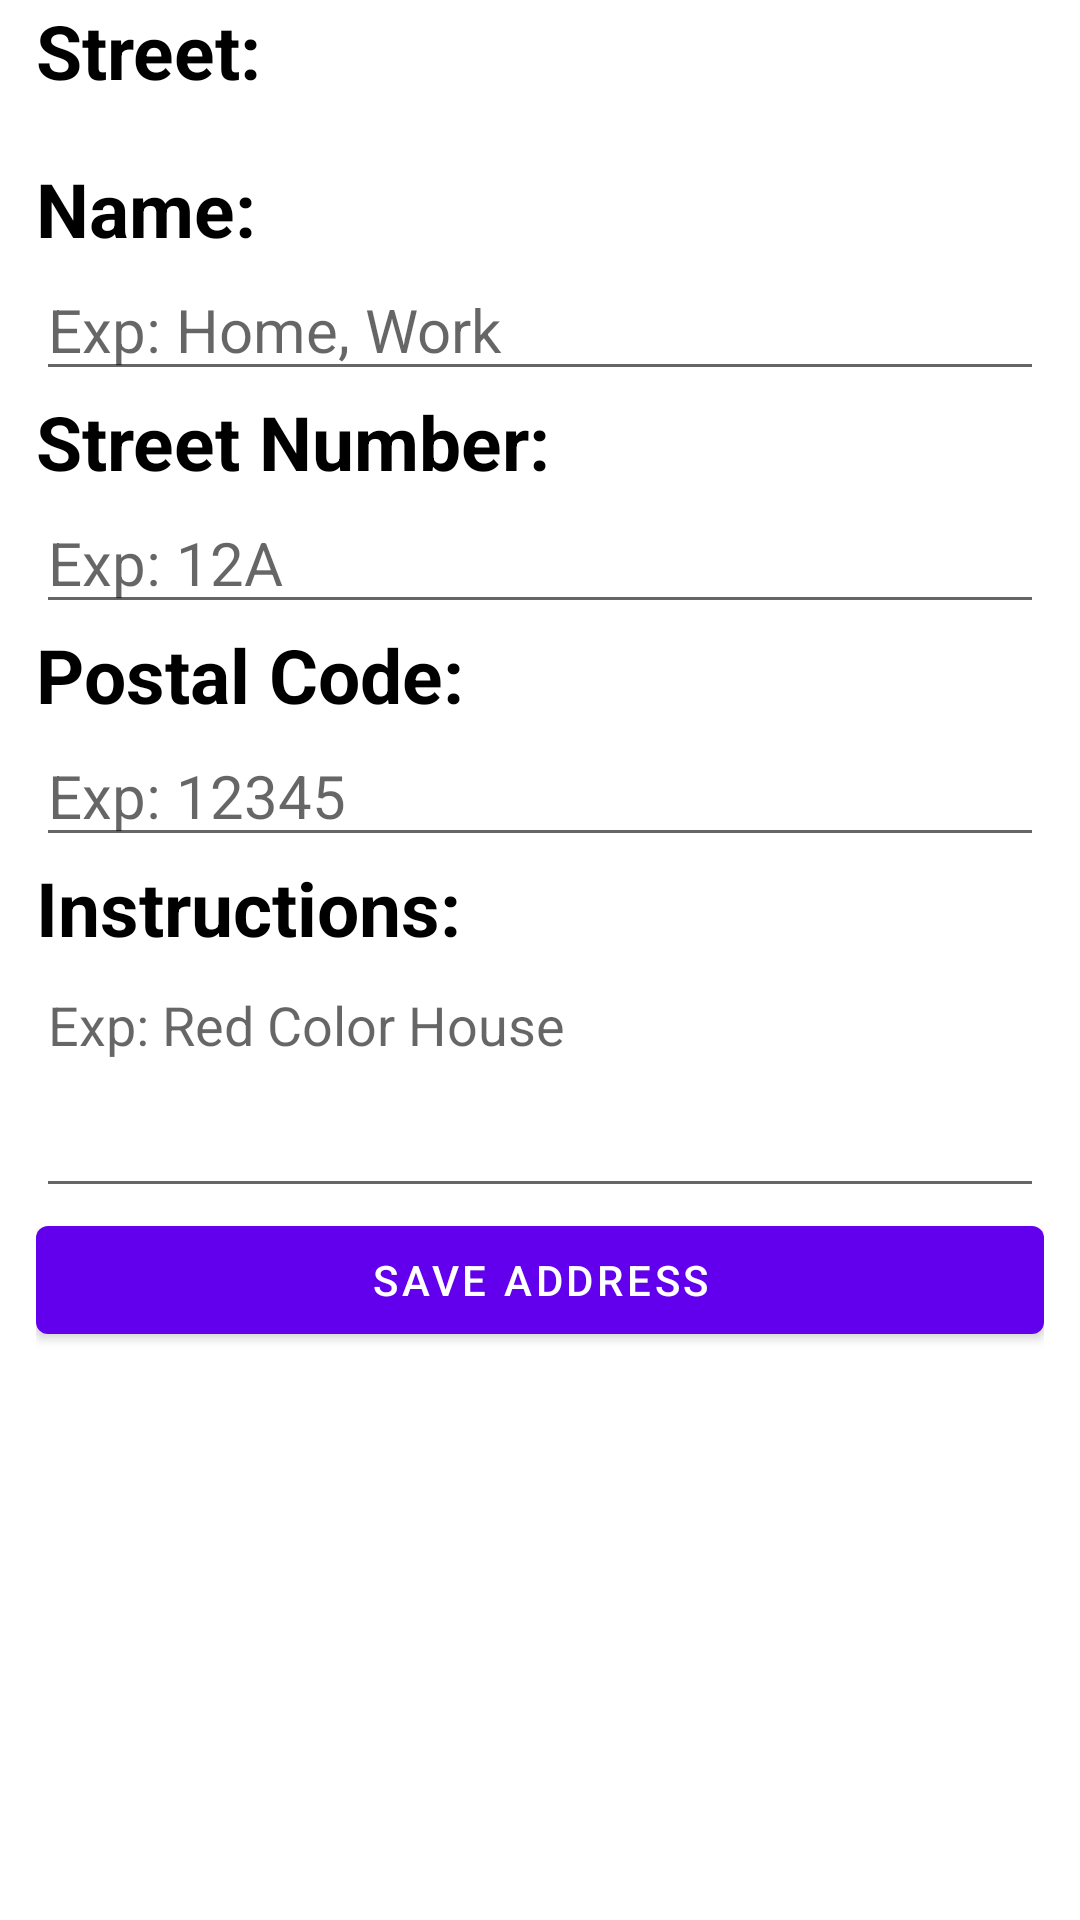

Reconstruct the res/layout file that produces this screen, plus the resources it refers to.
<!-- AndroidManifest.xml: application theme Theme.CozyKitchen -->
<!-- res/layout/fragment_address.xml -->
<?xml version="1.0" encoding="utf-8"?>
<LinearLayout
    xmlns:android="http://schemas.android.com/apk/res/android"
    xmlns:tools="http://schemas.android.com/tools"
    android:layout_width="match_parent"
    android:layout_height="match_parent"
    android:orientation="vertical"
    tools:context=".ui.fragment.AddressFragment">

    <FrameLayout
        android:id="@+id/map_fragment_container"
        android:layout_width="wrap_content"
        android:layout_height="wrap_content"
        android:layout_gravity="center_horizontal" />

    <ScrollView
        android:id="@+id/scroll_view_address"
        android:layout_width="match_parent"
        android:layout_height="match_parent"
        >

        <LinearLayout
            android:layout_width="match_parent"
            android:layout_height="wrap_content"
            android:layout_marginHorizontal="12dp"
            android:orientation="vertical" >

            <TextView
                style="@style/TitleTextViewStyle"
                android:layout_width="wrap_content"
                android:layout_height="wrap_content"
                android:text="Street:" />

            <TextView
                android:id="@+id/tv_street"
                android:layout_width="match_parent"
                android:layout_height="wrap_content"
                tools:text = "Street Name"/>

            <TextView
                style="@style/TitleTextViewStyle"
                android:layout_width="wrap_content"
                android:layout_height="wrap_content"
                android:text="Name: " />

            <EditText
                android:id="@+id/et_street_name"
                android:layout_width="match_parent"
                android:layout_height="wrap_content"
                android:textSize="20sp"
                android:hint="Exp: Home, Work"/>

            <TextView
                style="@style/TitleTextViewStyle"
                android:layout_width="wrap_content"
                android:layout_height="wrap_content"
                android:text="Street Number:" />

            <EditText
                android:id="@+id/et_street_number"
                android:layout_width="match_parent"
                android:layout_height="wrap_content"
                android:textSize="20sp"
                android:hint="Exp: 12A"/>

            <TextView
                style="@style/TitleTextViewStyle"
                android:layout_width="wrap_content"
                android:layout_height="wrap_content"
                android:text="Postal Code:" />

            <EditText
                android:id="@+id/et_postal_code"
                android:layout_width="match_parent"
                android:layout_height="wrap_content"
                android:textSize="20sp"
                android:inputType="number"
                android:hint="Exp: 12345"/>

            <TextView
                style="@style/TitleTextViewStyle"
                android:layout_width="wrap_content"
                android:layout_height="wrap_content"
                android:text="Instructions: " />

            <EditText
                android:id="@+id/et_instruction"
                android:layout_width="match_parent"
                android:layout_height="wrap_content"
                android:inputType="textMultiLine"
                android:lines="3"
                android:gravity="top"
                android:hint="Exp: Red Color House"
                />

            <Button
                android:id="@+id/btn_save_address"
                android:layout_width="match_parent"
                android:layout_height="wrap_content"
                android:text="save address" />

        </LinearLayout>

    </ScrollView>

</LinearLayout>
<!-- resources referenced by this layout -->
<resources>
  <style name="TitleTextViewStyle">
          <item name="android:textColor">#000000</item> 
          <item name="android:textSize">25sp</item> 
          <item name="android:textStyle">bold</item>
      </style>
  <style name="Theme.CozyKitchen" parent="Theme.MaterialComponents.Light.DarkActionBar">
          
          <item name="colorPrimary">@color/purple_500</item>
          <item name="colorPrimaryVariant">@color/purple_700</item>
          <item name="colorOnPrimary">@color/white</item>
          
          <item name="colorSecondary">@color/teal_200</item>
          <item name="colorSecondaryVariant">@color/teal_700</item>
          <item name="colorOnSecondary">@color/black</item>
          
          <item name="android:statusBarColor">?attr/colorPrimaryVariant</item>
          
      </style>
  <color name="purple_500">#FF6200EE</color>
  <color name="purple_700">#FF3700B3</color>
  <color name="white">#FFFFFFFF</color>
  <color name="teal_200">#FF03DAC5</color>
  <color name="teal_700">#FF018786</color>
  <color name="black">#FF000000</color>
</resources>
